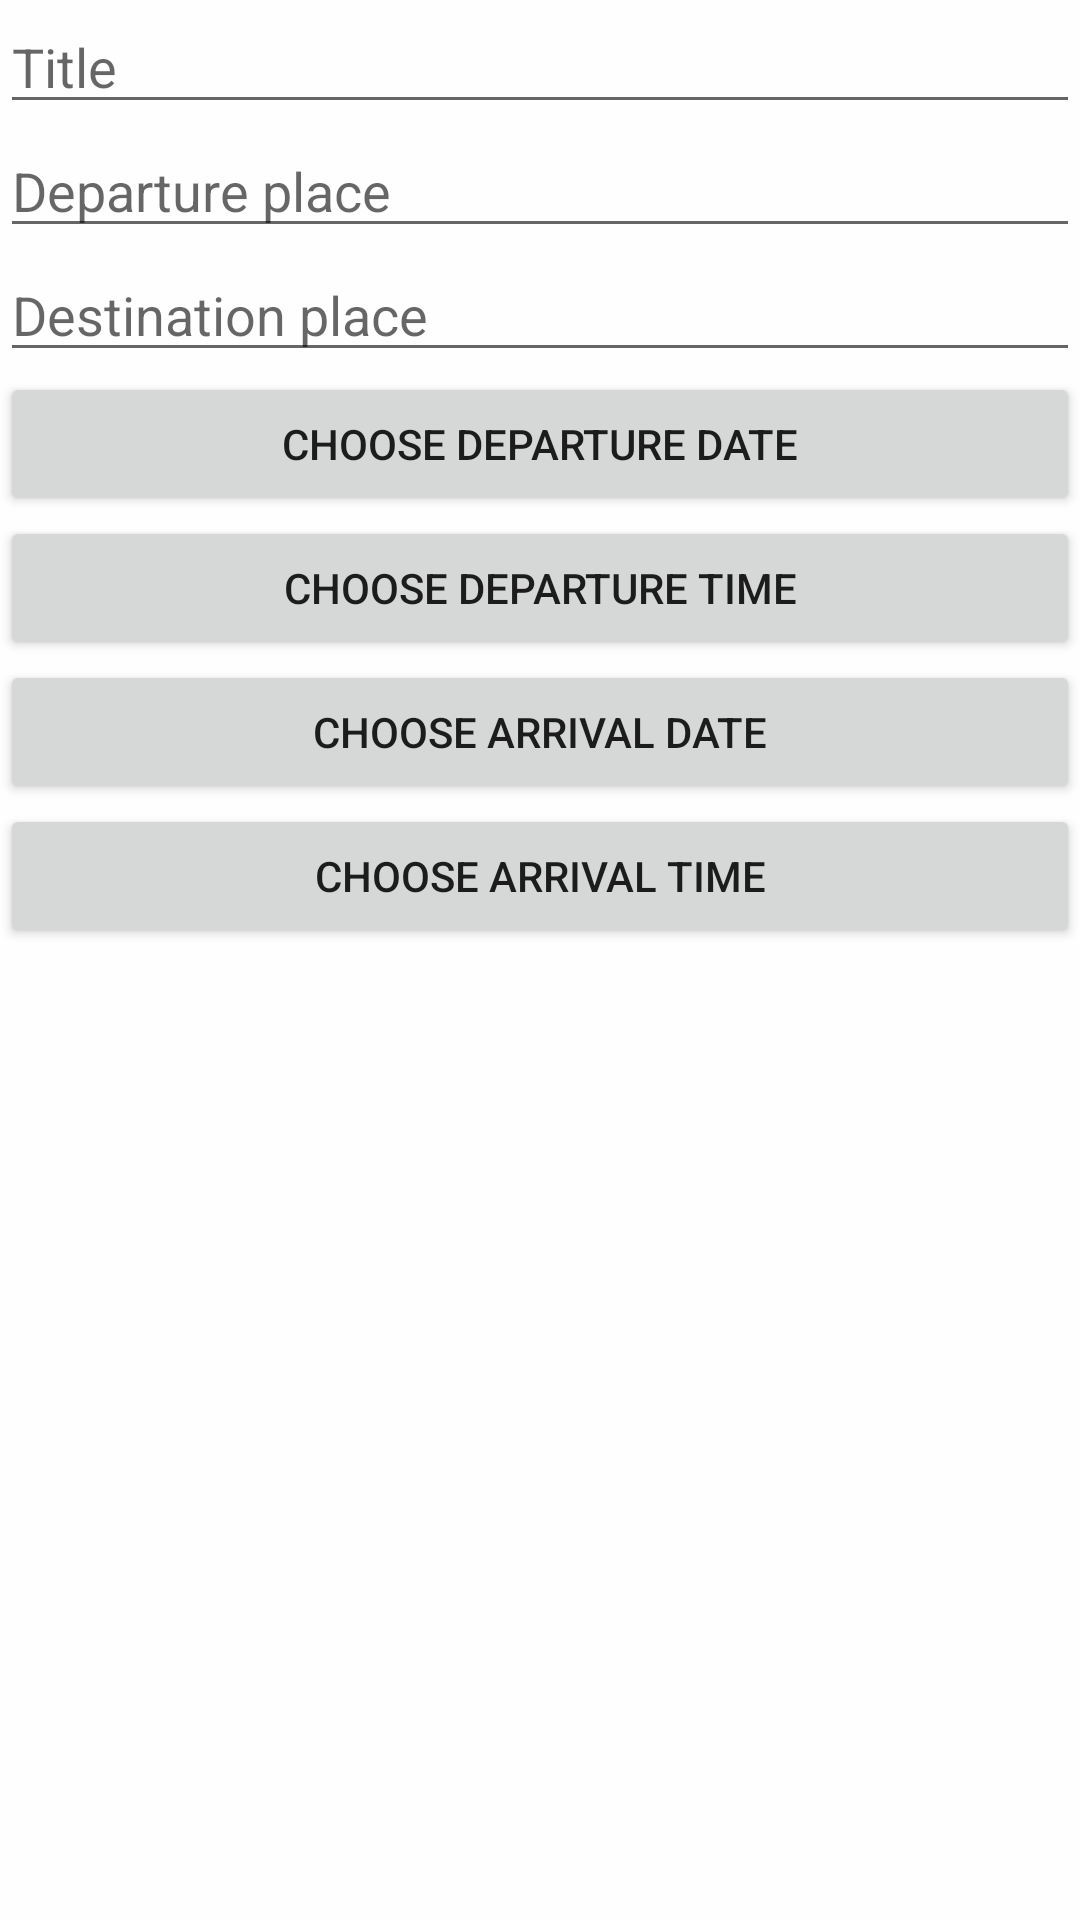

Android layout source for this screen:
<!-- AndroidManifest.xml: application theme AppDefault -->
<!-- res/layout/fragment_event_move.xml -->
<?xml version="1.0" encoding="utf-8"?>
<LinearLayout xmlns:android="http://schemas.android.com/apk/res/android"
    android:orientation="vertical" android:layout_width="match_parent"
    android:layout_height="match_parent"
    android:background="@color/colorWhite">

    <EditText
        android:id="@+id/edit_title"
        android:layout_width="match_parent"
        android:layout_height="wrap_content"
        android:hint="@string/create_hint_title"/>

    <EditText
        android:id="@+id/edit_departure_place"
        android:layout_width="match_parent"
        android:layout_height="wrap_content"
        android:hint="@string/create_hint_departure_place"/>

    <EditText
        android:id="@+id/edit_destination_place"
        android:layout_width="match_parent"
        android:layout_height="wrap_content"
        android:hint="@string/create_hint_destination_place"/>

    <Button
        android:id="@+id/edit_start_date"
        android:layout_width="match_parent"
        android:layout_height="wrap_content"
        android:text="@string/create_choose_departure_date"/>

    <Button
        android:id="@+id/edit_start_time"
        android:layout_width="match_parent"
        android:layout_height="wrap_content"
        android:text="@string/create_choose_departure_time"/>


    <Button
        android:id="@+id/edit_end_date"
        android:layout_width="match_parent"
        android:layout_height="wrap_content"
        android:text="@string/create_choose_arrival_date"/>

    <Button
        android:id="@+id/edit_end_time"
        android:layout_width="match_parent"
        android:layout_height="wrap_content"
        android:text="@string/create_choose_arrival_time"/>

</LinearLayout>
<!-- resources referenced by this layout -->
<resources>
  <color name="colorWhite">#fefefe</color>
  <string name="create_choose_arrival_date">Choose arrival date</string>
  <string name="create_choose_arrival_time">Choose arrival time</string>
  <string name="create_choose_departure_date">Choose departure date</string>
  <string name="create_choose_departure_time">Choose departure time</string>
  <string name="create_hint_departure_place">Departure place</string>
  <string name="create_hint_destination_place">Destination place</string>
  <string name="create_hint_title">Title</string>
  <style name="AppDefault" parent="AppTheme">
          <item name="colorPrimary">@color/colorPrimary</item>
          <item name="colorPrimaryDark">@color/colorPrimaryDark</item>
          <item name="colorAccent">@color/colorAccent</item>
          
      </style>
  <style name="AppTheme" parent="Theme.AppCompat.Light.NoActionBar" />
  <color name="colorPrimary">#3c4265</color>
  <color name="colorPrimaryDark">#242842</color>
  <color name="colorAccent">#5a7ea1</color>
</resources>
